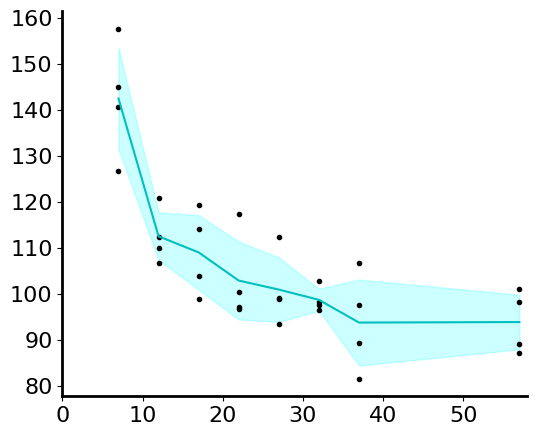

Recreate this plot in Python.
'''

Title: vep signal inspection
Function: takes a single file, and averages the veps to see them better. 

[redacted]
Date: 23.10.2022

'''
import numpy as np
import matplotlib.pyplot as plt
from scipy.fft import fft,fftshift
from scipy import signal
import pandas as pd
from scipy.signal import iirfilter,sosfiltfilt
from scipy.stats import ttest_ind
# 
plt.rc('font', family='serif')
plt.rc('font', serif='Arial')
plt.rcParams['axes.linewidth'] = 2
fonts                          = 16

data = np.array([[0, 126.7, 140.5, 157.6, 144.93],
[5, 106.7, 120.77, 112.38, 110.0],
[10, 103.8, 98.77, 114, 119.3],
[15, 96.7, 117.3, 97.08, 100.28],
[20, 98.75, 98.98, 93.39, 112.38],
[25, 96.34, 97.5, 98.1, 102.67],
[30, 106.6, 81.48, 89.25, 97.49],
[50, 98.27, 101, 89, 87]])


distances = data[:,0] + 7 
dfs = data[:,1:]
print (dfs)
mean_dfs = np.mean(dfs,1)
std_dfs = np.std(dfs,1)

print (mean_dfs)


fig = plt.figure(figsize=(6,5))
ax = fig.add_subplot(111)
plt.plot(distances,dfs,'.k')
plt.plot(distances,mean_dfs,'c')
plt.fill_between(distances, mean_dfs-std_dfs, mean_dfs+std_dfs,alpha=0.2,color='cyan')
ax.spines['right'].set_visible(False)
ax.spines['top'].set_visible(False)
ax.set_xlim([0,np.max(distances)+1])
plt.yticks(fontsize=16)
plt.xticks(fontsize=16)
plot_filename ='_vertical_distance.png'
plt.savefig(plot_filename, bbox_inches="tight")
plt.show()


#
# FFT amplitude
# US_carrier          = [12969,13046,12382,12859]
# US_df               = [889.13,867.13,808,947]
# # e115 t3, 7,8,9,10 
# twotone_carrier     = [13106,12932,12989,13013] #
# twotone_df          = [40.5, 64.15,29.5,22.6]  # this is at the baseline 
# US_mean         = np.mean(US_df) 
# US_std          = np.std(US_df) 
# twotone_mean    = np.mean(twotone_df) 
# twotone_std     = np.std(twotone_df) 

# # T-test. 
# sample1 = US_df 
# sample2 = twotone_df
# t_stat, p_value = ttest_ind(sample1, sample2) 
# print('T-statistic value: ', t_stat) 
# print('P-Value: ', p_value)
# # 
# # Now do Bar plot. 
# # 

# # Create lists for the plot
# materials = ['US df', 'TwoTone df']
# x_pos = np.arange(len(materials))
# CTEs = [US_mean,twotone_mean]
# error = [US_std,twotone_std]

# # Build the plot
# fig, ax = plt.subplots()
# ax.bar(x_pos, CTEs, yerr=error, align='center', alpha=0.5,color='grey', ecolor='black', capsize=10)
# ax.set_xticks(x_pos)
# ax.set_xticklabels(materials)
# ax.yaxis.grid(True)
# plt.yticks(fontsize=16)
# plt.xticks(fontsize=16)
# ax.spines['right'].set_visible(False)
# ax.spines['top'].set_visible(False)
# # Save the figure and show
# plt.tight_layout()
# plt.savefig('bar_plot_with_error_bars.png')
# plt.show()


